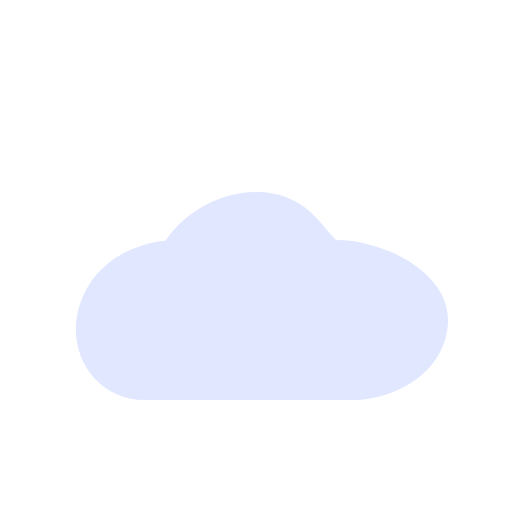
t = 0.00 s
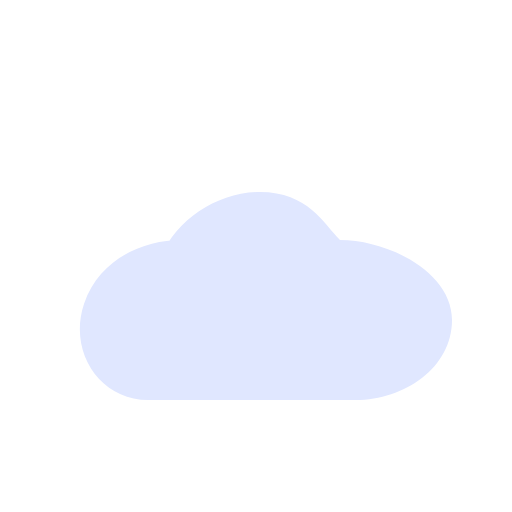
t = 0.38 s
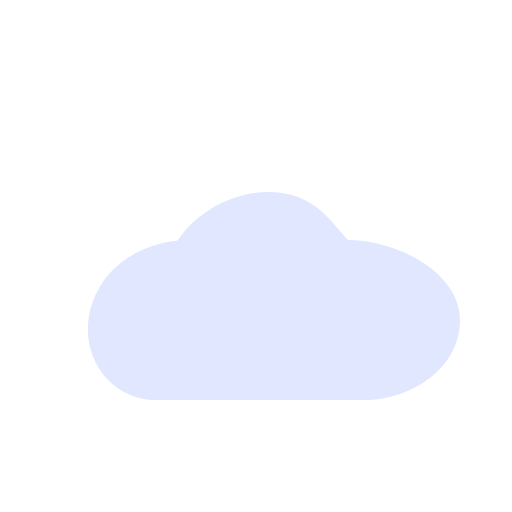
t = 1.13 s
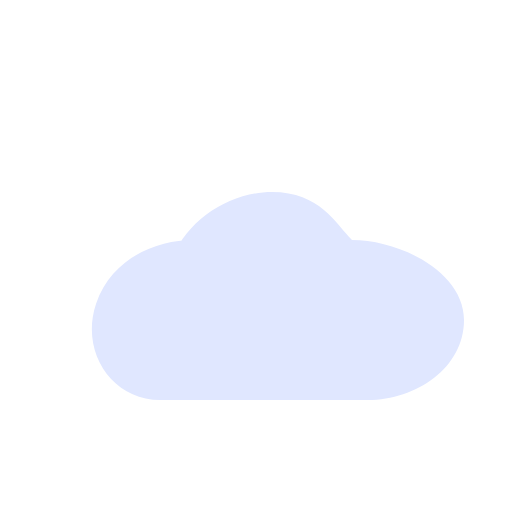
t = 1.50 s
t = 1.88 s: frame unchanged from t = 1.13 s, image omitted
t = 2.63 s: frame unchanged from t = 0.38 s, image omitted

The animated SVG that drew these frames (rendered in a browser with its animation timeline set to each time). Animation: 1 SMIL element (animateTransform=1); one cycle of 3.00 s, repeats indefinitely.

<svg xmlns="http://www.w3.org/2000/svg" viewBox="0 0 64 64" width="64" height="64">
  <g>
    <g transform="translate(0,0)">
      <path d="M20 40c-4-8 4-16 12-16 6 0 8 4 10 6 6 0 14 4 14 10 0 6-6 10-12 10H18c-6 0-10-6-8-12 2-6 8-8 12-8" fill="#E0E7FF">
        <animateTransform attributeName="transform" type="translate" values="0 0;2 0;0 0" dur="3s" repeatCount="indefinite"/>
      </path>
    </g>
  </g>
</svg>